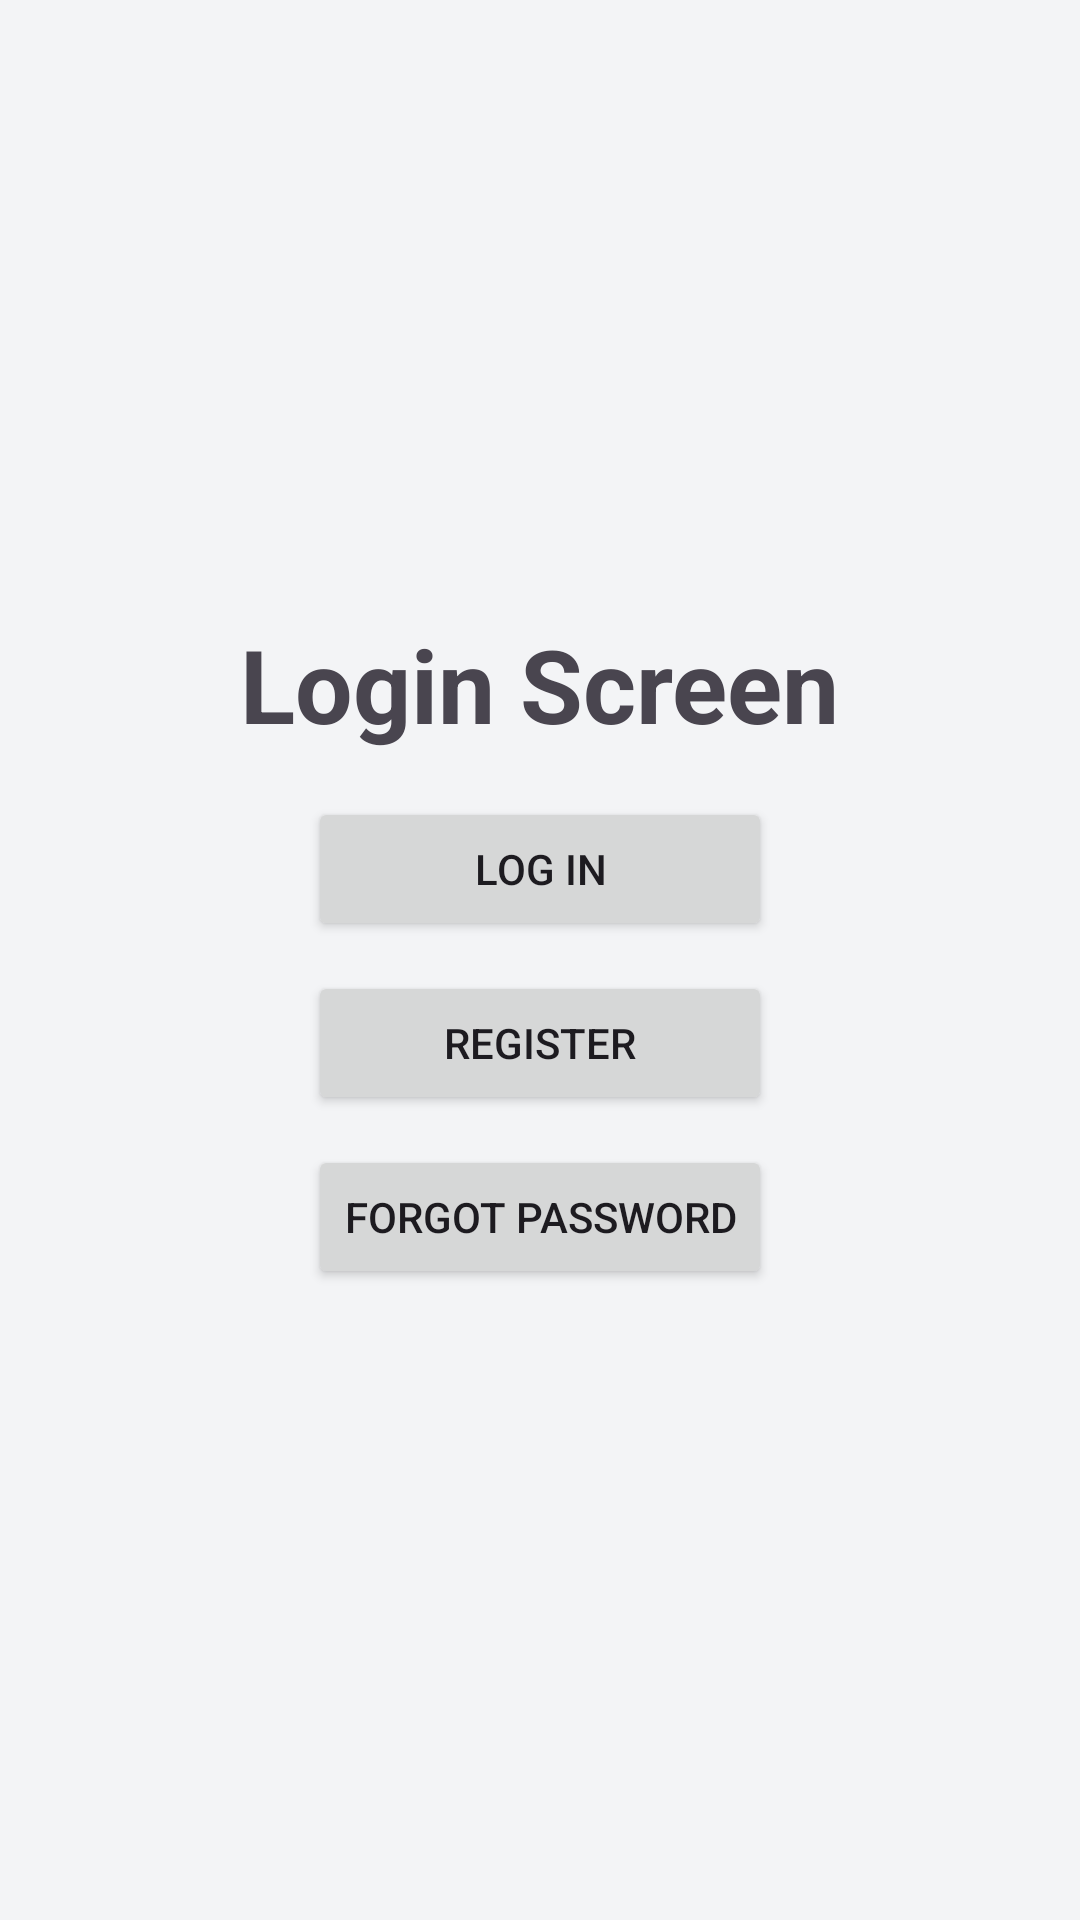

Produce the Android XML layout that renders to this screen, including the resource entries it uses.
<!-- AndroidManifest.xml: application theme MyAppTheme -->
<!-- res/layout/activity_login.xml -->
<?xml version="1.0" encoding="utf-8"?>
<androidx.constraintlayout.widget.ConstraintLayout xmlns:android="http://schemas.android.com/apk/res/android"
    xmlns:app="http://schemas.android.com/apk/res-auto"
    xmlns:tools="http://schemas.android.com/tools"
    android:layout_width="match_parent"
    android:layout_height="match_parent"
    android:layout_gravity="center"
    android:orientation="vertical"
    android:padding="15dp"
    tools:context=".LoginActivity">

    <LinearLayout
        android:id="@+id/normal_login_view"
        android:layout_width="match_parent"
        android:layout_height="match_parent"
        android:gravity="center"
        android:orientation="vertical"
        app:layout_constraintStart_toStartOf="parent"
        app:layout_constraintTop_toTopOf="parent">

        <TextView
            android:id="@+id/login_screen_title"
            android:layout_width="wrap_content"
            android:layout_height="wrap_content"
            android:layout_marginBottom="10dp"
            android:text="Login Screen"
            android:textSize="34sp"
            android:textStyle="bold"
            tools:layout_editor_absoluteX="177dp"
            tools:layout_editor_absoluteY="176dp" />

        <EditText
            android:id="@+id/login_email_input"
            android:layout_width="match_parent"
            android:layout_height="wrap_content"
            android:layout_marginBottom="5dp"
            android:autofillHints="emailAddress"
            android:ems="10"
            android:hint="Email"
            android:importantForAutofill="yes"
            android:inputType="textEmailAddress"
            android:minHeight="48dp"
            android:visibility="gone" />

        <EditText
            android:id="@+id/login_password_input"
            android:layout_width="match_parent"
            android:layout_height="wrap_content"
            android:layout_marginBottom="10dp"
            android:autofillHints="password"
            android:ems="10"
            android:hint="Password"
            android:importantForAutofill="yes"
            android:inputType="textPassword"
            android:minHeight="48dp"
            android:visibility="gone" />

        <LinearLayout
            android:theme="@style/ButtonTheme"
            android:layout_width="wrap_content"
            android:layout_height="wrap_content"
            android:gravity="center"
            android:orientation="vertical">

            <Button
                android:id="@+id/dummy_login_btn"
                android:layout_width="match_parent"
                android:layout_height="wrap_content"
                android:layout_margin="5dp"
                android:layout_weight="0"
                android:text="Log In" />

            <Button
                android:id="@+id/login_btn"
                android:layout_width="match_parent"
                android:layout_height="wrap_content"
                android:layout_margin="5dp"
                android:layout_marginBottom="5dp"
                android:layout_weight="0"
                android:text="Log In"
                android:visibility="gone" />

            <Button
                android:id="@+id/register_btn"
                android:layout_width="match_parent"
                android:layout_height="wrap_content"
                android:layout_margin="5dp"
                android:layout_marginBottom="5dp"
                android:layout_weight="0"
                android:text="Register" />

            <Button
                android:id="@+id/dummy_fp_btn"
                android:layout_width="match_parent"
                android:layout_height="wrap_content"
                android:layout_margin="5dp"
                android:layout_weight="0"
                android:text="Forgot Password" />

            <Button
                android:id="@+id/forgot_password_btn"
                android:layout_width="match_parent"
                android:layout_height="wrap_content"
                android:layout_margin="5dp"
                android:layout_weight="0"
                android:text="Forgot Password"
                android:visibility="gone" />
        </LinearLayout>

    </LinearLayout>

    <androidx.constraintlayout.widget.ConstraintLayout
        android:id="@+id/loading_user_view"
        android:layout_width="match_parent"
        android:layout_height="match_parent"
        android:orientation="vertical"
        android:visibility="gone"
        app:layout_constraintStart_toStartOf="parent"
        app:layout_constraintTop_toTopOf="parent">

        <pl.droidsonroids.gif.GifImageView
            android:id="@+id/gifImageView"
            android:layout_width="wrap_content"
            android:layout_height="wrap_content"
            android:layout_marginTop="160dp"
            android:adjustViewBounds="true"
            android:scaleX="1"
            android:scaleY="1"
            android:src="@drawable/car_gif"
            app:layout_constraintStart_toStartOf="parent"
            app:layout_constraintTop_toTopOf="parent" />

        <TextView
            android:id="@+id/textView30"
            android:layout_width="match_parent"
            android:layout_height="wrap_content"
            android:layout_marginTop="250dp"
            android:gravity="center"
            android:text="Loading your data..."
            android:textSize="24sp"
            android:textStyle="bold"
            app:layout_constraintStart_toStartOf="parent"
            app:layout_constraintTop_toTopOf="@+id/gifImageView" />

    </androidx.constraintlayout.widget.ConstraintLayout>

</androidx.constraintlayout.widget.ConstraintLayout>
<!-- resources referenced by this layout -->
<resources>
  <color name="md_theme_light_primary">#2F4A5C</color>
  <color name="md_theme_light_onPrimary">#FFFFFF</color>
  <color name="md_theme_light_primaryContainer">#D3E4EC</color>
  <color name="md_theme_light_onPrimaryContainer">#0B1F28</color>
  <color name="md_theme_light_secondary">#5C6B73</color>
  <color name="md_theme_light_onSecondary">#FFFFFF</color>
  <color name="md_theme_light_secondaryContainer">#DCE4E8</color>
  <color name="md_theme_light_onSecondaryContainer">#1A2327</color>
  <color name="md_theme_light_tertiary">#A25A09</color>
  <color name="md_theme_light_onTertiary">#FFFFFF</color>
  <color name="md_theme_light_tertiaryContainer">#FFDDB0</color>
  <color name="md_theme_light_onTertiaryContainer">#3A1D00</color>
  <color name="md_theme_light_error">#BA1A1A</color>
  <color name="md_theme_light_onError">#FFFFFF</color>
  <color name="md_theme_light_errorContainer">#FFDAD6</color>
  <color name="md_theme_light_onErrorContainer">#410002</color>
  <color name="md_theme_light_background">#F3F4F6</color>
  <color name="md_theme_light_onBackground">#1A1C1E</color>
  <color name="md_theme_light_surface">#FFFFFF</color>
  <color name="md_theme_light_onSurface">#1A1C1E</color>
  <color name="md_theme_light_surfaceVariant">#E3E7EA</color>
  <color name="md_theme_light_onSurfaceVariant">#43474C</color>
  <color name="md_theme_light_outline">#767A7F</color>
  <color name="md_theme_light_outlineVariant">#C6CAD0</color>
  <style name="TextAppearance.MyApp.HeadlineSmall" parent="TextAppearance.Material3.HeadlineSmall">
          <item name="android:fontFamily">sans-serif-medium</item>
          <item name="android:textSize">26sp</item>
      </style>
  <style name="TextAppearance.MyApp.TitleLarge" parent="TextAppearance.Material3.TitleLarge">
          <item name="android:fontFamily">sans-serif-medium</item>
          <item name="android:textSize">20sp</item>
      </style>
  <style name="TextAppearance.MyApp.TitleMedium" parent="TextAppearance.Material3.TitleMedium">
          <item name="android:fontFamily">sans-serif-medium</item>
          <item name="android:textSize">16sp</item>
      </style>
  <style name="TextAppearance.MyApp.BodyLarge" parent="TextAppearance.Material3.BodyLarge">
          <item name="android:textSize">16sp</item>
      </style>
  <style name="TextAppearance.MyApp.BodyMedium" parent="TextAppearance.Material3.BodyMedium">
          <item name="android:textSize">14sp</item>
      </style>
  <style name="TextAppearance.MyApp.BodySmall" parent="TextAppearance.Material3.BodySmall">
          <item name="android:textSize">12sp</item>
      </style>
  <style name="TextAppearance.MyApp.LabelLarge" parent="TextAppearance.Material3.LabelLarge">
          <item name="android:fontFamily">sans-serif-medium</item>
          <item name="android:textSize">13sp</item>
          <item name="android:letterSpacing">0.02</item>
      </style>
  <style name="CustomCardStyle" parent="Widget.Material3.CardView.Elevated">
          <item name="cardBackgroundColor">?attr/colorSurface</item>
          <item name="cardElevation">4dp</item>
          <item name="strokeColor">?attr/colorOutlineVariant</item>
          <item name="strokeWidth">1dp</item>
          <item name="shapeAppearanceOverlay">@style/CardShapeAppearance</item>
      </style>
  <style name="CardShapeAppearance">
          <item name="cornerFamily">rounded</item>
          <item name="cornerSize">16dp</item>
      </style>
</resources>
